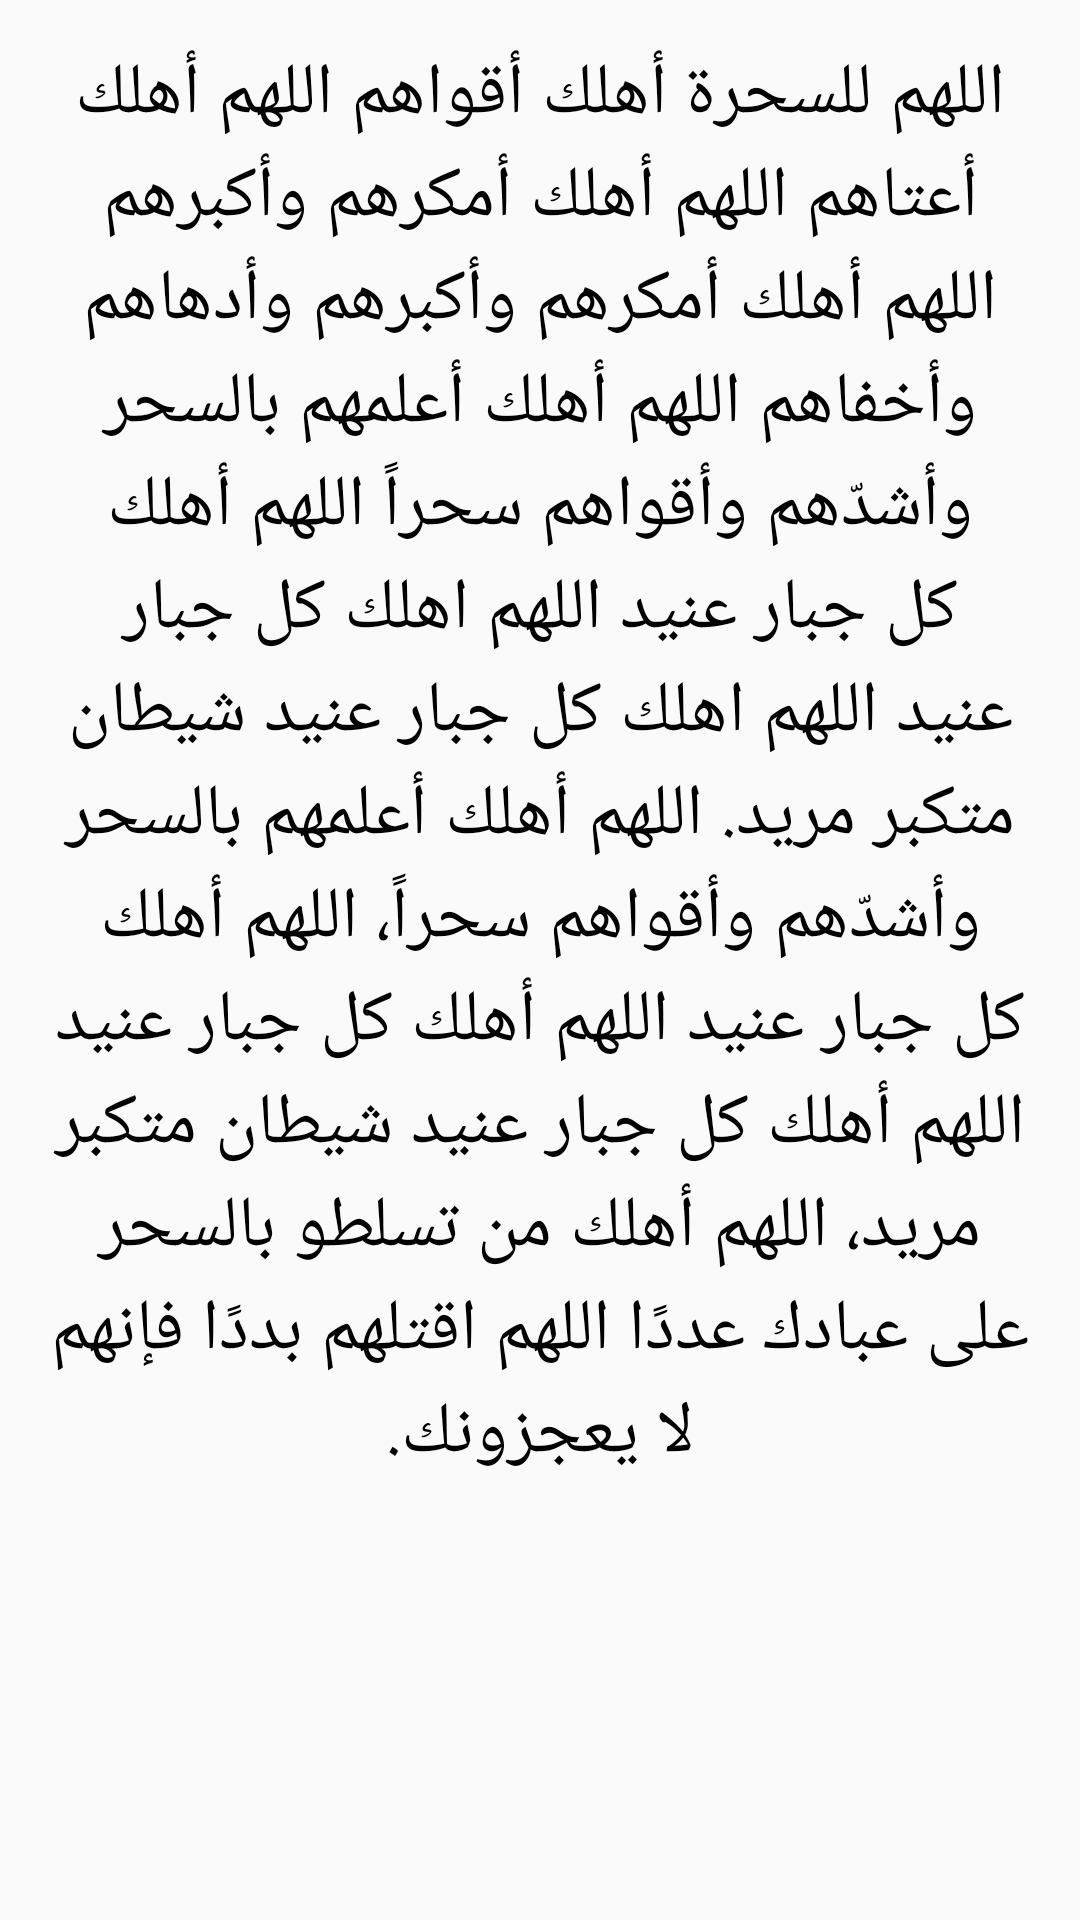

Layout XML and referenced resources for this Android screen:
<!-- AndroidManifest.xml: application theme Theme.Aass -->
<!-- res/layout/fak_sehr.xml -->
<?xml version="1.0" encoding="utf-8"?>
<LinearLayout xmlns:android="http://schemas.android.com/apk/res/android"
    xmlns:app="http://schemas.android.com/apk/res-auto"
    xmlns:tools="http://schemas.android.com/tools"
    android:layout_width="match_parent"
    android:layout_height="match_parent"
    android:layout_margin="20dp"
    android:orientation="vertical"
    android:padding="15dp"
    tools:context=".fak_sehr">

    <ScrollView
        android:layout_width="match_parent"
        android:layout_height="match_parent">

        <LinearLayout
            android:layout_width="match_parent"
            android:layout_height="wrap_content"
            android:orientation="vertical">

            <TextView
                android:id="@+id/textView11"
                android:layout_width="match_parent"
                android:layout_height="wrap_content"
                android:gravity="center"
                android:text="@string/fak_sehr"
                android:textColor="@color/black"
                android:textSize="24sp"
                app:lineHeight="90px" />
        </LinearLayout>
    </ScrollView>
</LinearLayout>
<!-- resources referenced by this layout -->
<resources>
  <string name="fak_sehr">"اللهم للسحرة أهلك أقواهم اللهم أهلك أعتاهم اللهم أهلك أمكرهم وأكبرهم اللهم أهلك أمكرهم وأكبرهم وأدهاهم وأخفاهم اللهم أهلك أعلمهم بالسحر وأشدّهم وأقواهم سحراً اللهم أهلك كل جبار عنيد اللهم اهلك كل جبار عنيد اللهم اهلك كل جبار عنيد شيطان متكبر مريد".
  
      "اللهم أهلك أعلمهم بالسحر وأشدّهم وأقواهم سحراً، اللهم أهلك كل جبار عنيد اللهم أهلك كل جبار عنيد اللهم أهلك كل جبار عنيد شيطان متكبر مريد، اللهم أهلك من تسلطو بالسحر على عبادك عددًا اللهم اقتلهم بددًا فإنهم لا يعجزونك".
  
      </string>
  <style name="Theme.Aass" parent="Theme.AppCompat.Light.DarkActionBar">
          
          <item name="colorPrimary">@color/purple_500</item>
          <item name="colorPrimaryDark">@color/purple_700</item>
          <item name="colorAccent">@color/teal_200</item>
          
      </style>
  <!-- not gathered from this repository: default colours our renderer supplied (Android Studio template values) -->
  <color name="purple_500">#FF6200EE</color>
  <color name="purple_700">#FF3700B3</color>
  <color name="teal_200">#FF03DAC5</color>
  <color name="black">#FF000000</color>
</resources>
